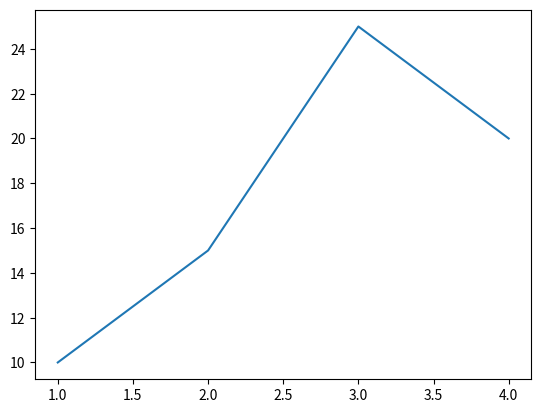
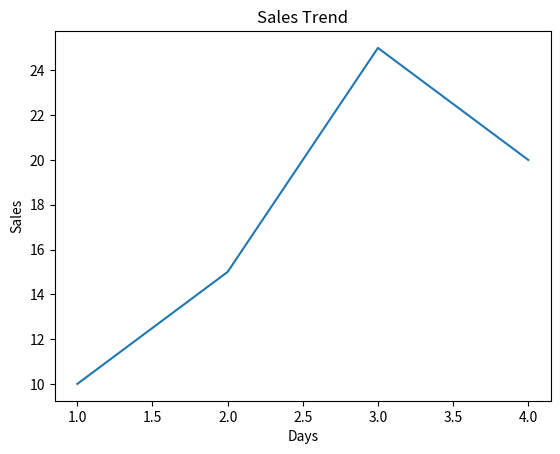
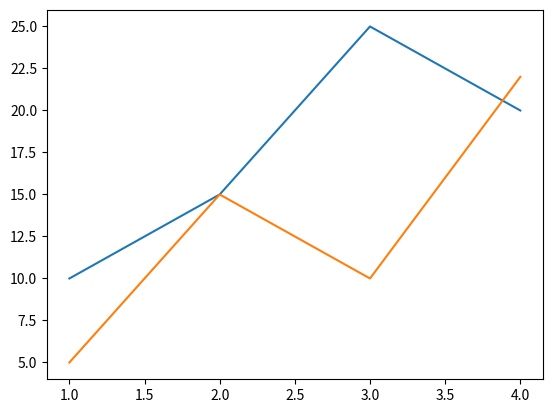
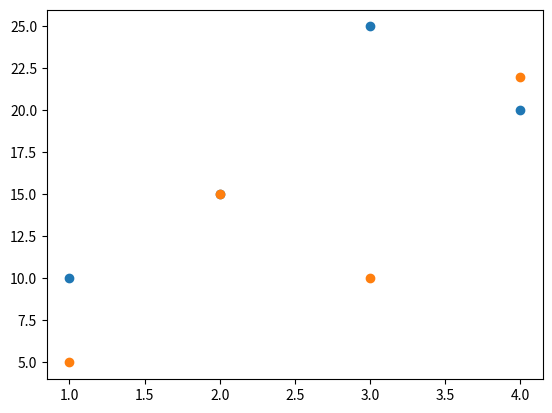
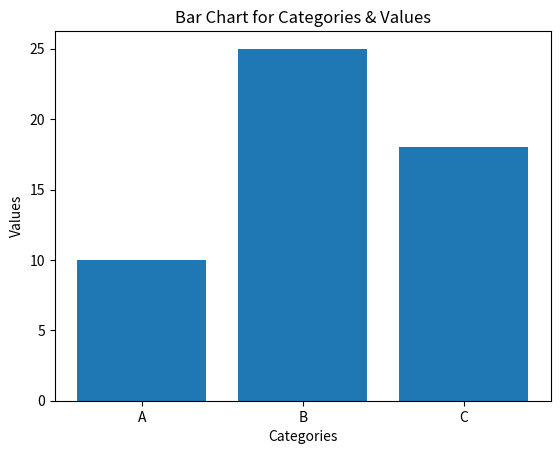
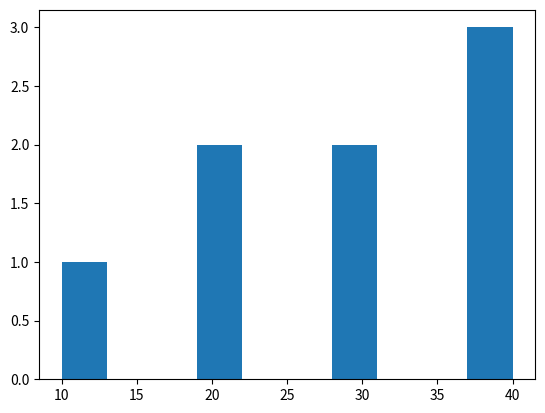
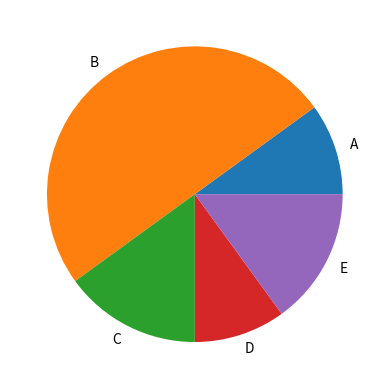
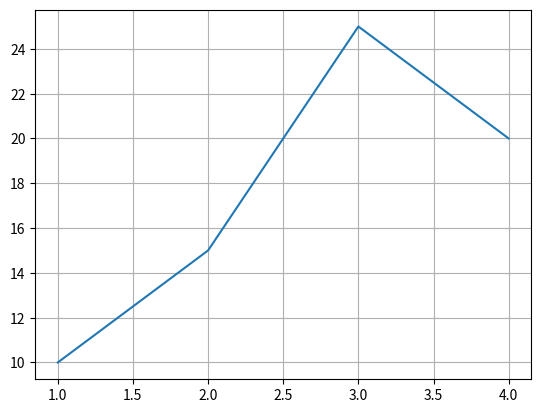
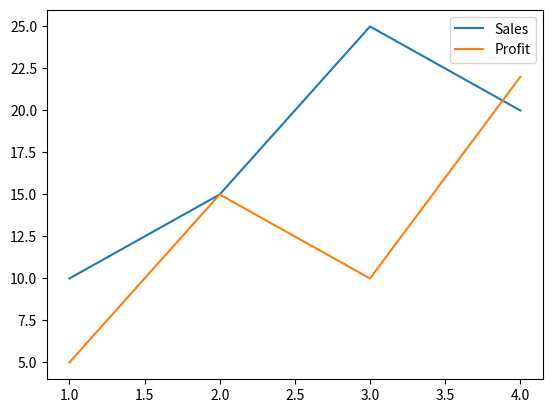
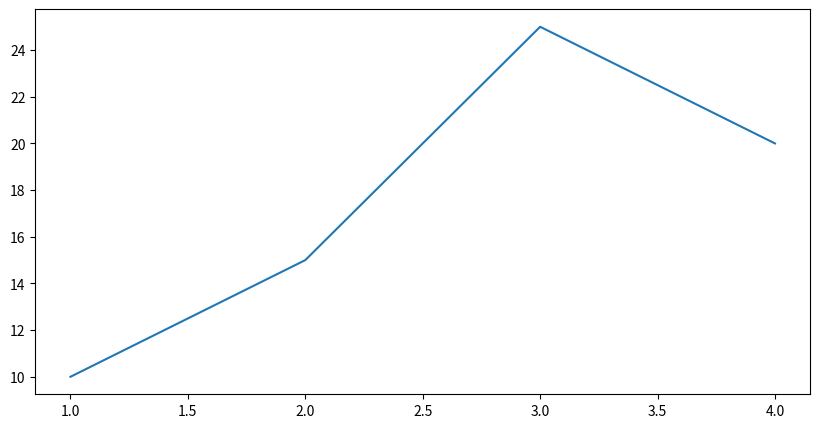
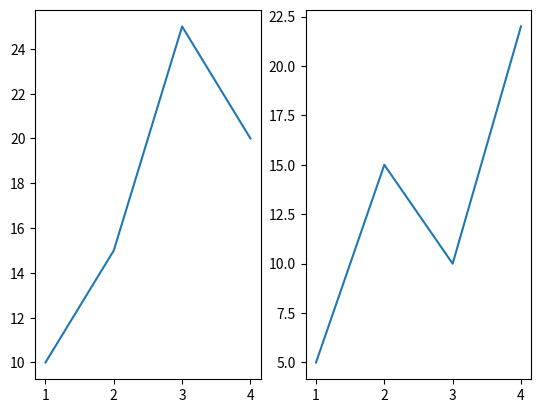
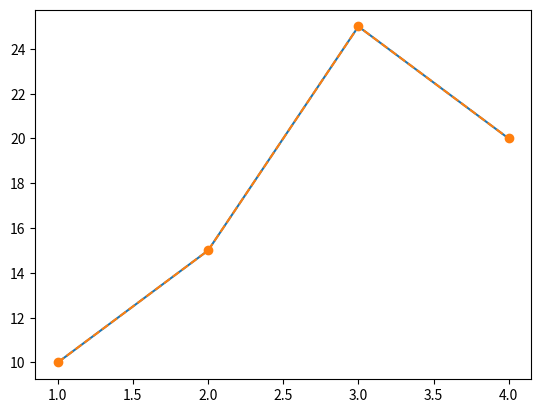
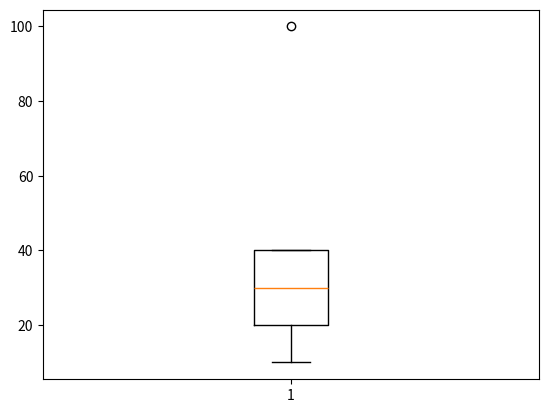

The script that saved these images, in order:
# Matplotlib is used to plot the graphs, charts for visualizing the data

# Basic Plot (Line Plot)
import matplotlib.pyplot as plt

x = [1, 2, 3, 4]
y = [10, 15, 25, 20]

plt.plot(x, y)
plt.show()

# Titles & Lables
plt.plot(x, y)
plt.title("Sales Trend")
plt.xlabel("Days")
plt.ylabel("Sales")
plt.show()

# Multiple Lines
y2 = [5, 15, 10, 22]

plt.plot(x, y)
plt.plot(x, y2)
plt.show()

# Scatter Plot
plt.scatter(x, y)
plt.scatter(x, y2)
plt.show()

# Bar Chart
categories = ["A", "B", "C"]
values = [10, 25, 18]

plt.title("Bar Chart for Categories & Values")
plt.xlabel("Categories")
plt.ylabel("Values")
plt.bar(categories, values)
plt.show()

# Histogram
data = [10, 20, 20, 30, 30, 40, 40, 40]

plt.hist(data)
plt.show()

# Pie Chart
labels = ["A", "B", "C", "D", "E"]
sizes = [10, 50, 15, 10, 15]

plt.pie(sizes, labels=labels)
plt.show()

# Grid
plt.plot(x, y)
plt.grid()
plt.show()

# Legend
plt.plot(x, y, label="Sales")
plt.plot(x, y2, label="Profit")

plt.legend()
plt.show()

# Figure Size
plt.figure(figsize=(10, 5))
plt.plot(x, y)
plt.show()

# Subplots(Multiple Graphs)
plt.subplot(1, 2, 1)
plt.plot(x, y)

plt.subplot(1, 2, 2)
plt.plot(x, y2)

plt.show()

# Saving the Plot Image
plt.plot(x, y)
plt.savefig("line-chart.png")

# Line Style & Markers
plt.plot(x, y, linestyle="--", marker="o")
plt.show()

# Box Plot
data = [10, 20, 30, 40, 100]

plt.boxplot(data)
plt.show()
